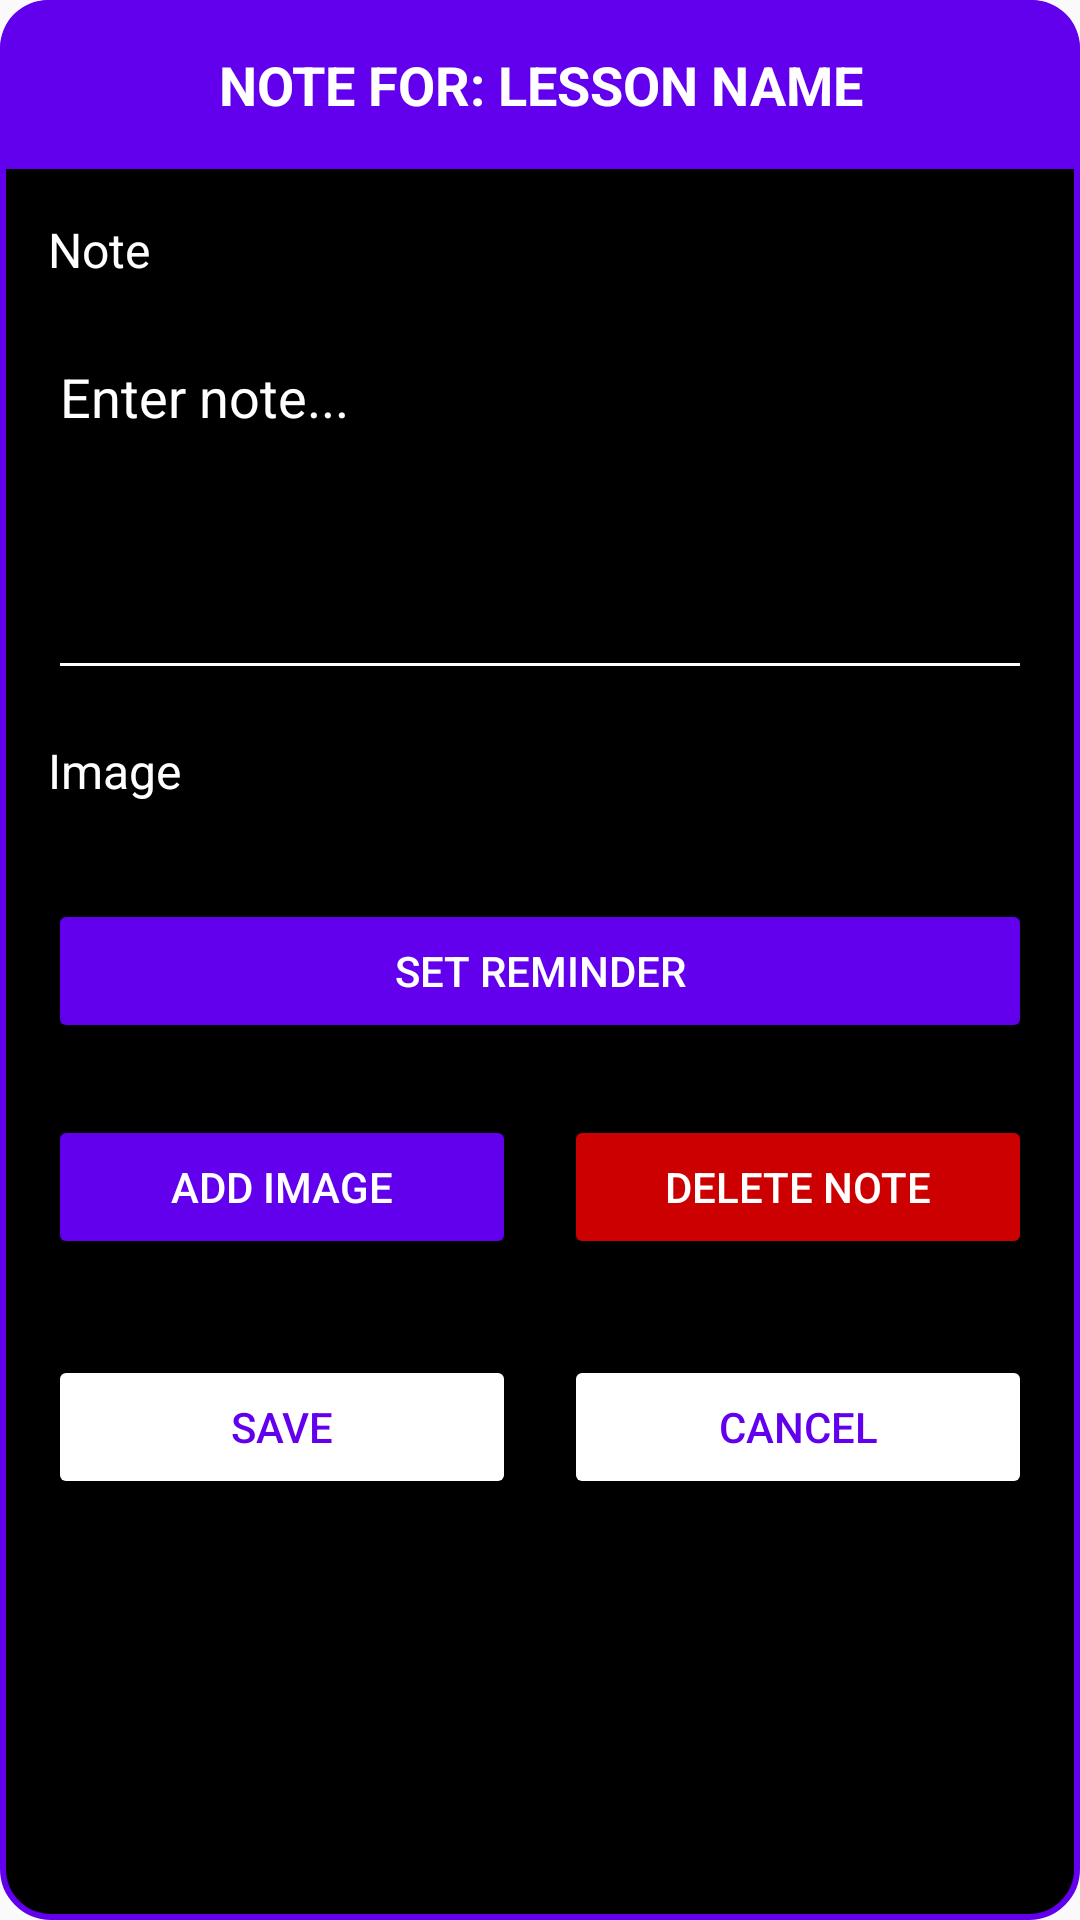

Here is an Android app screen rendered from its layout file. Give the layout XML and the strings, colors and styles it references.
<!-- AndroidManifest.xml: application theme Theme.AppCompat.DayNight.DarkActionBar -->
<!-- res/layout/dialog_note.xml -->
<?xml version="1.0" encoding="utf-8"?>
<LinearLayout xmlns:android="http://schemas.android.com/apk/res/android"
    android:layout_width="match_parent"
    android:layout_height="wrap_content"
    android:orientation="vertical"
    android:background="@drawable/dialog_solid_background"
    android:padding="0dp"
    android:layout_margin="8dp">

    
    <LinearLayout
        android:layout_width="match_parent"
        android:layout_height="wrap_content"
        android:orientation="vertical"
        android:background="@drawable/header_with_border"
        android:padding="16dp"
        android:layout_margin="0dp">

        <TextView
            android:id="@+id/tvNoteTitle"
            android:layout_width="match_parent"
            android:layout_height="wrap_content"
            android:text="Note for: Lesson Name"
            android:textColor="@android:color/white"
            android:textSize="18sp"
            android:textStyle="bold"
            android:textAllCaps="true"
            android:gravity="center"/>

    </LinearLayout>

    
    <LinearLayout
        android:layout_width="match_parent"
        android:layout_height="wrap_content"
        android:orientation="vertical"
        android:padding="16dp"
        android:background="@android:color/transparent"
        android:layout_margin="0dp">

        
        <TextView
            android:layout_width="match_parent"
            android:layout_height="wrap_content"
            android:text="@string/note"
            android:textColor="@android:color/white"
            android:textSize="16sp"
            android:layout_marginBottom="8dp" />

        <EditText
            android:id="@+id/etNote"
            android:layout_width="match_parent"
            android:layout_height="120dp"
            android:gravity="top"
            android:hint="@string/enter_note"
            android:textColor="@android:color/white"
            android:textColorHint="@android:color/white"
            android:backgroundTint="@android:color/white"
            android:inputType="textMultiLine"
            android:maxLines="5"
            android:layout_marginTop="8dp" />

        
        <LinearLayout
            android:layout_width="match_parent"
            android:layout_height="wrap_content"
            android:orientation="vertical"
            android:layout_marginTop="16dp">

            <TextView
                android:layout_width="match_parent"
                android:layout_height="wrap_content"
                android:text="@string/image"
                android:textColor="@android:color/white"
                android:textSize="16sp"
                android:layout_marginBottom="8dp" />

            
            <HorizontalScrollView
                android:id="@+id/horizontalScrollView"
                android:layout_width="match_parent"
                android:layout_height="wrap_content"
                android:scrollbars="none">

                <LinearLayout
                    android:id="@+id/imagesContainer"
                    android:layout_width="wrap_content"
                    android:layout_height="wrap_content"
                    android:orientation="horizontal"
                    android:padding="4dp" />

            </HorizontalScrollView>

        </LinearLayout>

        
        <Button
            android:id="@+id/btnSetReminder"
            android:layout_width="match_parent"
            android:layout_height="wrap_content"
            android:text="@string/set_reminder"
            android:layout_marginTop="16dp"
            android:backgroundTint="@color/purple_500"
            android:textColor="@android:color/white" />

        
        <LinearLayout
            android:id="@+id/reminderContainer"
            android:layout_width="match_parent"
            android:layout_height="wrap_content"
            android:orientation="vertical"
            android:layout_marginTop="8dp" />

        
        <LinearLayout
            android:layout_width="match_parent"
            android:layout_height="wrap_content"
            android:orientation="horizontal"
            android:layout_marginTop="16dp"
            android:gravity="center">

            <Button
                android:id="@+id/btnAddImage"
                android:layout_width="0dp"
                android:layout_height="wrap_content"
                android:layout_weight="1"
                android:text="@string/add_image"
                android:layout_marginEnd="8dp"
                android:backgroundTint="@color/purple_500"
                android:textColor="@android:color/white" />

            <Button
                android:id="@+id/btnDeleteNote"
                android:layout_width="0dp"
                android:layout_height="wrap_content"
                android:layout_weight="1"
                android:text="@string/delete_note"
                android:layout_marginStart="8dp"
                android:backgroundTint="@android:color/holo_red_dark"
                android:textColor="@android:color/white" />

        </LinearLayout>

    </LinearLayout>

    
    <LinearLayout
        android:layout_width="match_parent"
        android:layout_height="wrap_content"
        android:orientation="horizontal"
        android:background="@android:color/transparent"
        android:padding="16dp"
        android:gravity="center_vertical"
        android:layout_margin="0dp">

        <Button
            android:id="@+id/btnSaveNote"
            android:layout_width="0dp"
            android:layout_height="wrap_content"
            android:layout_weight="1"
            android:text="@string/save"
            android:layout_marginEnd="8dp"
            android:backgroundTint="@android:color/white"
            android:textColor="@color/purple_500" />

        <Button
            android:id="@+id/btnCancelNote"
            android:layout_width="0dp"
            android:layout_height="wrap_content"
            android:layout_weight="1"
            android:text="@string/cancel"
            android:layout_marginStart="8dp"
            android:backgroundTint="@android:color/white"
            android:textColor="@color/purple_500" />

    </LinearLayout>
</LinearLayout>
<!-- resources referenced by this layout -->
<resources>
  <color name="purple_500">#FF6200EE</color>
  <!-- drawable dialog_solid_background (drawable) -->
  <?xml version="1.0" encoding="utf-8"?>
  <shape xmlns:android="http://schemas.android.com/apk/res/android">
      <solid android:color="@android:color/black" />
      <corners android:radius="16dp"/>
      <stroke
          android:width="2dp"
          android:color="@color/purple_500"/>
      <padding
          android:left="0dp"
          android:top="0dp"
          android:right="0dp"
          android:bottom="0dp"/>
  </shape>
  <!-- drawable header_with_border (drawable) -->
  <?xml version="1.0" encoding="utf-8"?>
  <shape xmlns:android="http://schemas.android.com/apk/res/android">
      <solid android:color="@color/purple_500" />
      <corners
          android:topLeftRadius="16dp"
          android:topRightRadius="16dp"
          android:bottomLeftRadius="0dp"
          android:bottomRightRadius="0dp"/>
  </shape>
  <string name="add_image">Add Image</string>
  <string name="cancel">Cancel</string>
  <string name="delete_note">Delete Note</string>
  <string name="enter_note">Enter note...</string>
  <string name="image">Image</string>
  <string name="note">Note</string>
  <string name="save">Save</string>
  <string name="set_reminder">Set Reminder</string>
</resources>
